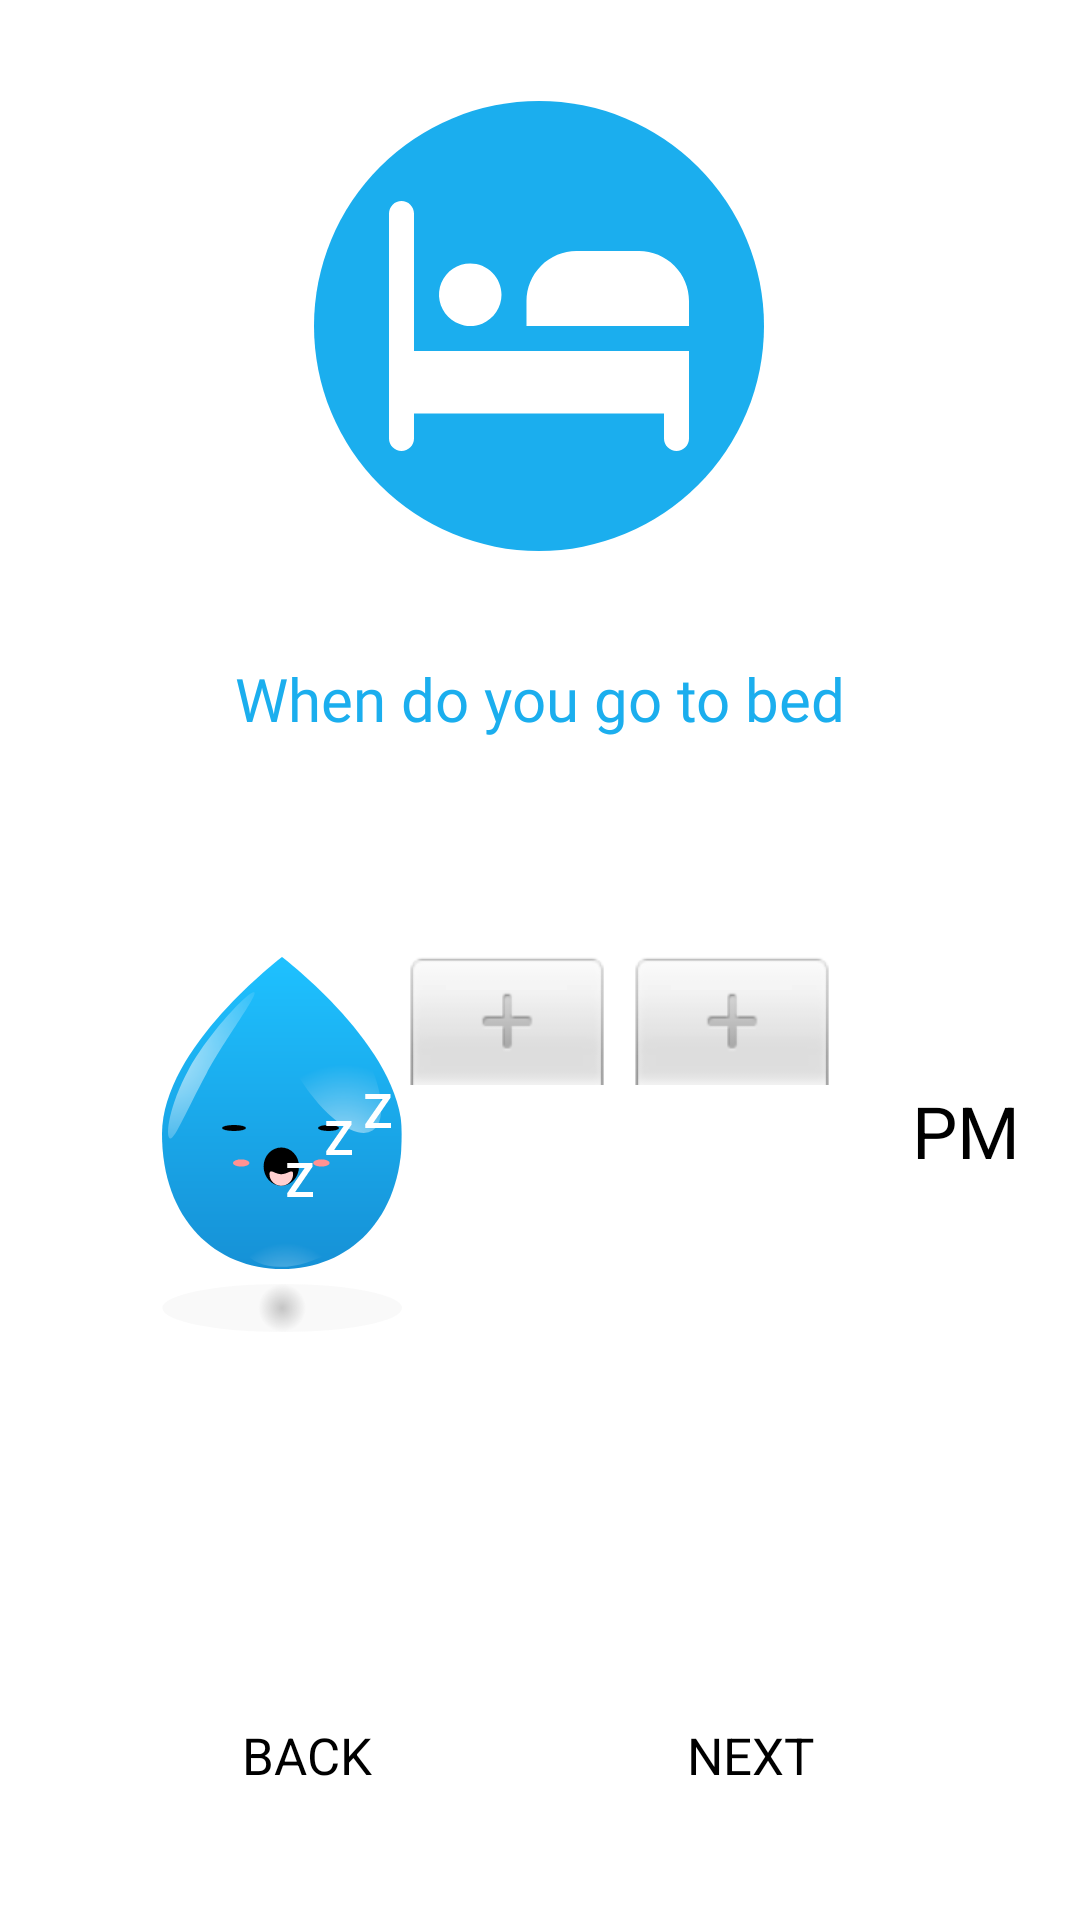

Produce the Android XML layout that renders to this screen, including the resource entries it uses.
<!-- AndroidManifest.xml: application theme Theme.Payment -->
<!-- res/layout/fragment_sleep_man.xml -->
<?xml version="1.0" encoding="utf-8"?>
<layout xmlns:android="http://schemas.android.com/apk/res/android"
    xmlns:app="http://schemas.android.com/apk/res-auto"
    xmlns:tools="http://schemas.android.com/tools">
<androidx.constraintlayout.widget.ConstraintLayout
    android:layout_width="match_parent"
    android:layout_height="match_parent"
    tools:context=".SleepManFragment">


    <Button
        android:id="@+id/backbutton5"
        android:layout_width="100dp"
        android:layout_height="50dp"
        android:layout_marginStart="52dp"
        android:layout_marginBottom="30dp"
        android:gravity="center"
        android:text="BACK"
        android:textSize="17sp"
        app:layout_constraintBottom_toBottomOf="parent"
        app:layout_constraintHorizontal_bias="0.398"
        app:layout_constraintStart_toStartOf="parent"
        app:layout_constraintVertical_bias="0.684" />

    <Button
        android:id="@+id/nextbutton4"
        android:layout_width="100dp"
        android:layout_height="50dp"
        android:layout_marginEnd="60dp"
        android:layout_marginBottom="30dp"
        android:gravity="center"
        android:text="NEXT"
        android:textSize="17sp"
        app:layout_constraintBottom_toBottomOf="parent"
        app:layout_constraintEnd_toEndOf="parent"
        app:layout_constraintVertical_bias="0.684" />

    <ImageView
        android:id="@+id/imageView9"
        android:layout_width="wrap_content"
        android:layout_height="wrap_content"
        android:src="@drawable/circle1"
        app:layout_constraintBottom_toTopOf="@+id/textView43"
        app:layout_constraintEnd_toEndOf="parent"
        app:layout_constraintHorizontal_bias="0.498"
        app:layout_constraintStart_toStartOf="parent"
        app:layout_constraintTop_toTopOf="parent"
        app:layout_constraintVertical_bias="0.488" />

    <TextView
        android:id="@+id/textView43"
        android:layout_width="250dp"
        android:layout_height="28dp"
        android:layout_marginBottom="72dp"
        android:fontFamily="@font/roboto_medium"
        android:gravity="center"
        android:text="When do you go to bed"
        android:textColor="#1BAEEE"
        android:textSize="20sp"
        app:layout_constraintBottom_toTopOf="@+id/imageView52"
        app:layout_constraintEnd_toEndOf="parent"
        app:layout_constraintHorizontal_bias="0.496"
        app:layout_constraintStart_toStartOf="parent" />

    <ImageView
        android:id="@+id/imageView40"
        android:layout_width="wrap_content"
        android:layout_height="wrap_content"
        android:src="@drawable/ic_group_17"
        app:layout_constraintBottom_toBottomOf="@+id/imageView9"
        app:layout_constraintEnd_toEndOf="@+id/imageView9"
        app:layout_constraintStart_toStartOf="@+id/imageView9"
        app:layout_constraintTop_toTopOf="@+id/imageView9" />

    <ImageView
        android:id="@+id/imageView52"
        android:layout_width="wrap_content"
        android:layout_height="wrap_content"
        android:layout_marginStart="54dp"
        android:layout_marginBottom="116dp"
        android:src="@drawable/ic_group_11"
        app:layout_constraintBottom_toTopOf="@+id/backbutton5"
        app:layout_constraintStart_toStartOf="parent" />

    <TimePicker
        android:id="@+id/timePicker"
        android:layout_width="wrap_content"
        android:layout_height="wrap_content"
        android:layout_centerHorizontal="false"
        android:theme="@style/mythimepickerstyle2"
        android:timePickerMode="spinner"
        app:layout_constraintBottom_toTopOf="@+id/nextbutton4"
        app:layout_constraintEnd_toEndOf="parent"
        app:layout_constraintHorizontal_bias="0.157"
        app:layout_constraintStart_toEndOf="@+id/imageView52"
        app:layout_constraintTop_toBottomOf="@+id/textView43"
        app:layout_constraintVertical_bias="0.297" />
</androidx.constraintlayout.widget.ConstraintLayout>
</layout>
<!-- resources referenced by this layout -->
<resources>
  <!-- drawable circle1 (drawable) -->
  <?xml version="1.0" encoding="utf-8"?>
  <shape xmlns:android="http://schemas.android.com/apk/res/android"
      android:shape="oval">
      <solid
          android:color="#1BAEEE"/>
      <size
          android:height="150dp"
          android:width="150dp"/>
  
  </shape>
  <!-- drawable ic_group_11: vector/xml drawable (drawable, 4695 chars, omitted) -->
  <!-- drawable ic_group_17 (drawable) -->
  <vector xmlns:android="http://schemas.android.com/apk/res/android"
      android:width="100dp"
      android:height="100dp"
      android:viewportWidth="100"
      android:viewportHeight="100">
    <path
        android:pathData="M37.5,39.58C37.5,41.64 36.89,43.66 35.74,45.37C34.6,47.08 32.97,48.42 31.07,49.21C29.17,50 27.07,50.2 25.05,49.8C23.03,49.4 21.17,48.41 19.72,46.95C18.26,45.49 17.27,43.64 16.87,41.62C16.46,39.59 16.67,37.5 17.46,35.6C18.25,33.69 19.58,32.07 21.3,30.92C23.01,29.78 25.02,29.17 27.08,29.17C29.85,29.17 32.5,30.26 34.45,32.22C36.4,34.17 37.5,36.82 37.5,39.58ZM100,50V41.67C100,37.25 98.24,33.01 95.12,29.88C91.99,26.76 87.75,25 83.33,25H62.5C58.08,25 53.84,26.76 50.71,29.88C47.59,33.01 45.83,37.25 45.83,41.67V50H100ZM8.33,58.33V12.5C8.33,11.39 7.89,10.34 7.11,9.55C6.33,8.77 5.27,8.33 4.17,8.33C3.06,8.33 2,8.77 1.22,9.55C0.44,10.34 0,11.39 0,12.5L0,87.5C0,88.61 0.44,89.66 1.22,90.45C2,91.23 3.06,91.67 4.17,91.67C5.27,91.67 6.33,91.23 7.11,90.45C7.89,89.66 8.33,88.61 8.33,87.5V79.17H91.67V87.5C91.67,88.61 92.11,89.66 92.89,90.45C93.67,91.23 94.73,91.67 95.83,91.67C96.94,91.67 98,91.23 98.78,90.45C99.56,89.66 100,88.61 100,87.5V58.33H8.33Z"
        android:fillColor="#ffffff"/>
  </vector>
  <style name="mythimepickerstyle2" parent="Theme.AppCompat.Light.NoActionBar">
          <item name="android:textColorPrimary">@color/teal_700</item>
          <item name="android:textSize">24sp</item>
  
      </style>
  <color name="teal_700">#1BAEEE</color>
</resources>
